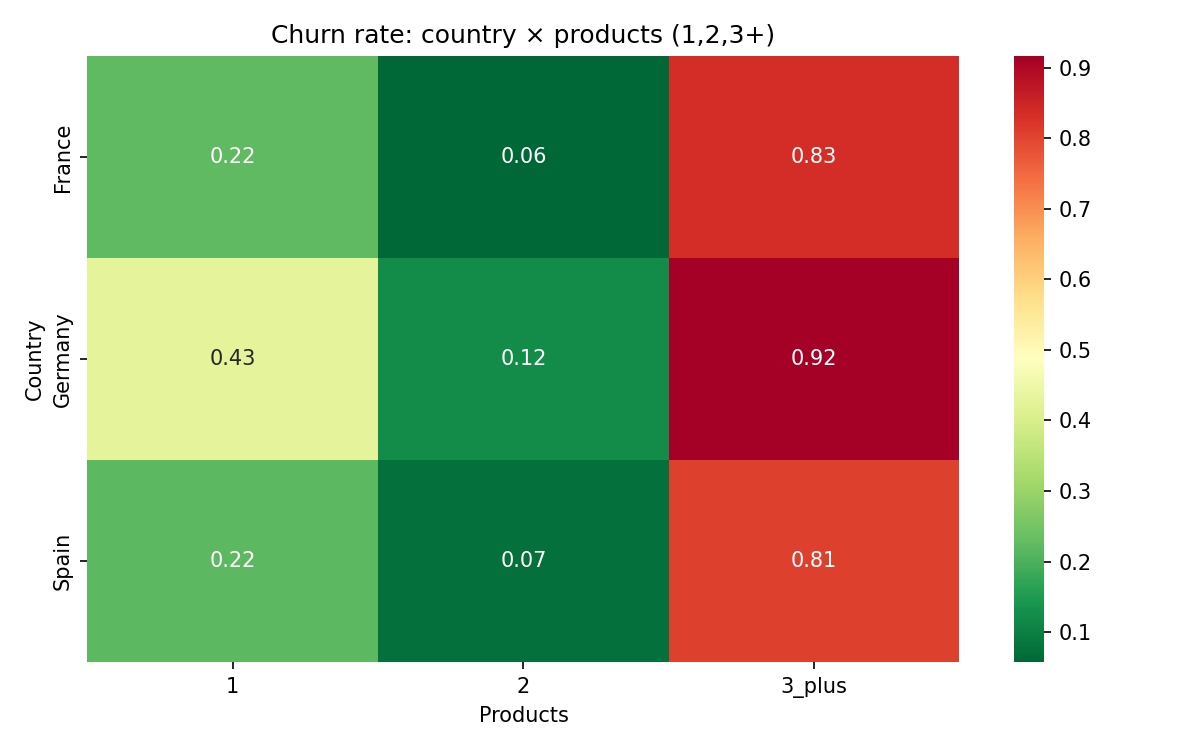

The file beside this chart, header and first rows:
country, 1, 2, 3_plus
France, 0.2243, 0.05703, 0.8346
Germany, 0.4285, 0.1212, 0.9167
Spain, 0.2187, 0.07354, 0.8082
